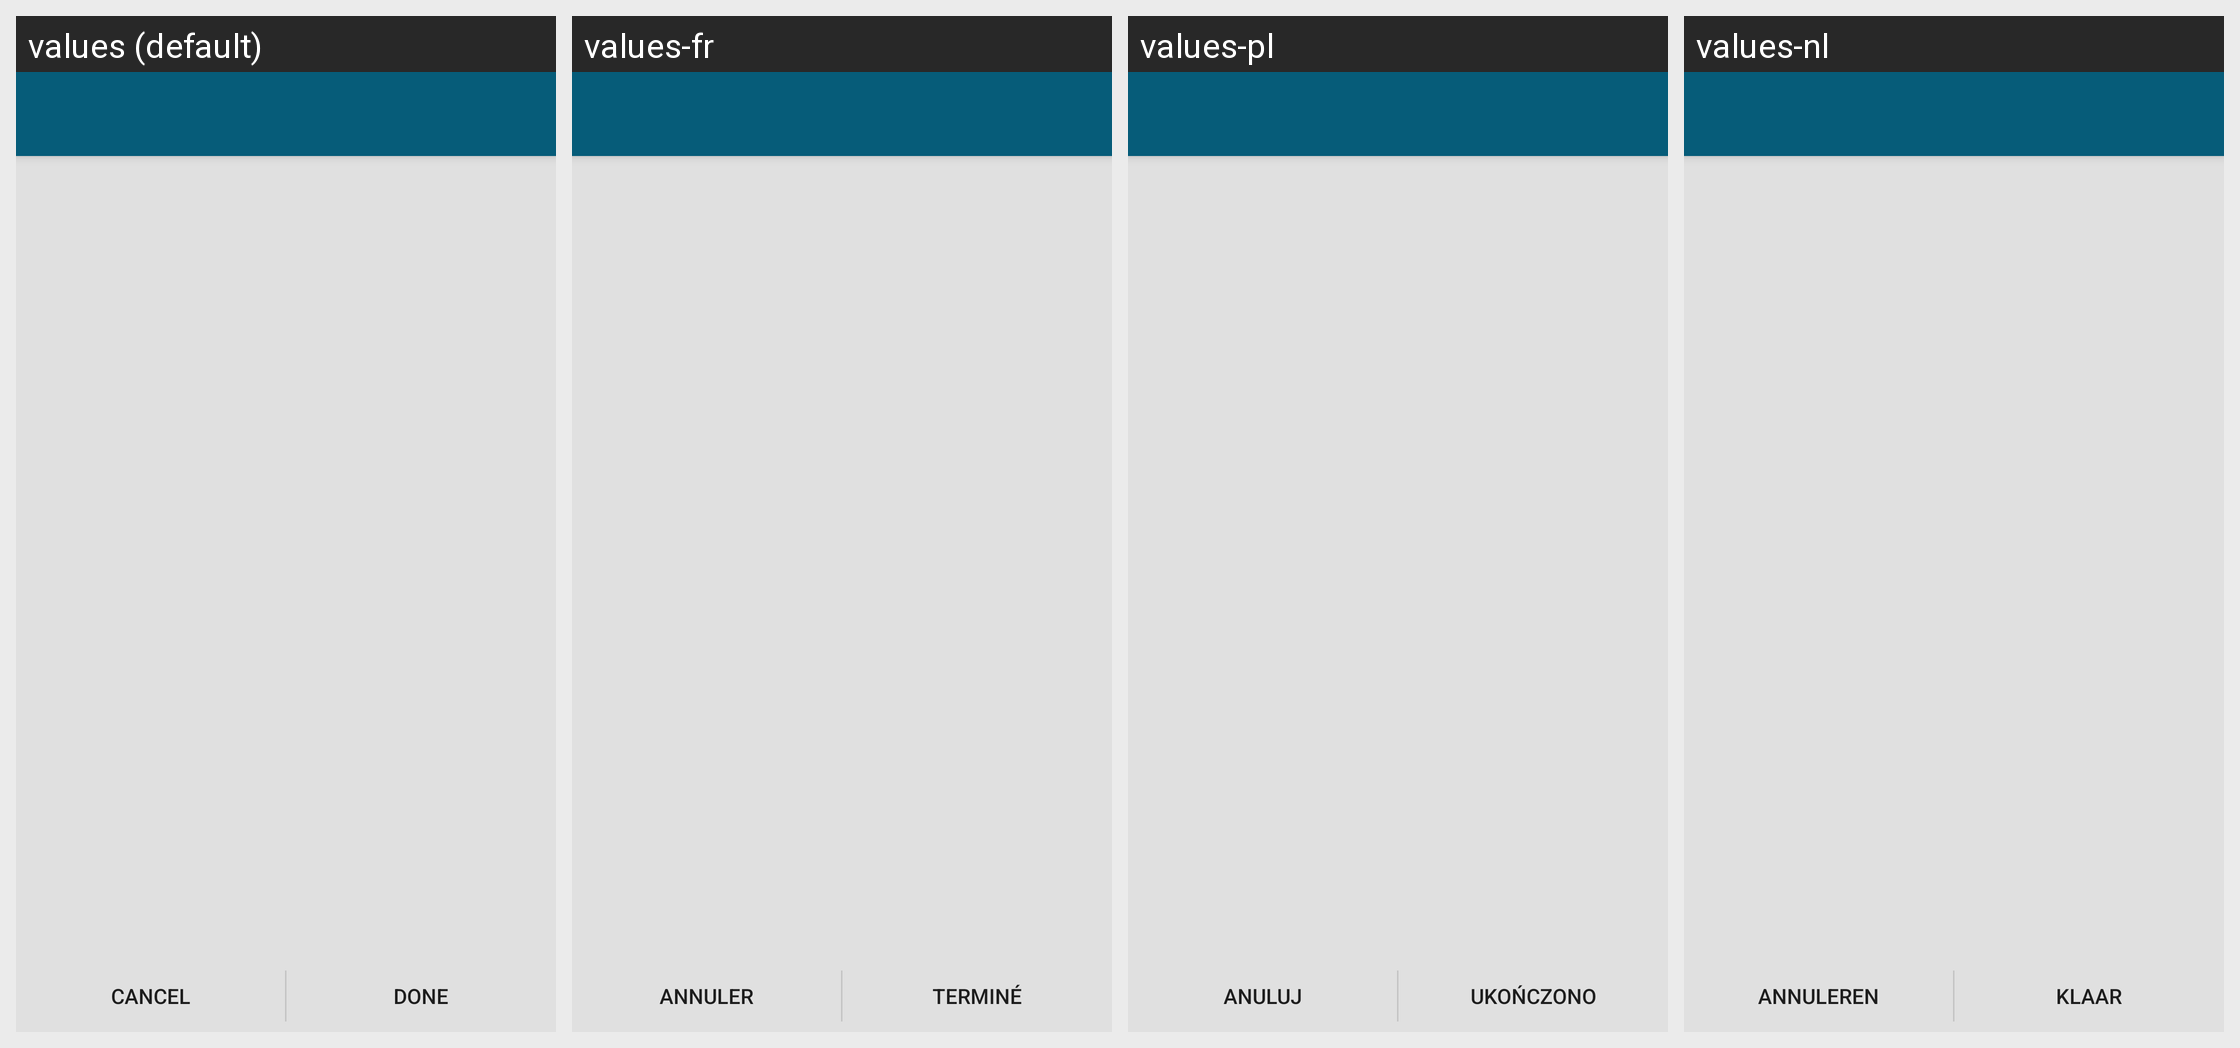

Translations of the strings shown on this Android screen, per locale in the grid:
Android screen res/layout/activity_trust_keys.xml rendered under 4 locales, left to right: values (default), values-fr, values-pl, values-nl. Device: Nexus 5 (rendered at 1080×1920; each locale shown at half size, 540×960, under a caption strip naming it); theme ConversationsTheme.
Other locales in the repository, not shown: values-ar, values-az, values-bg, values-ca, values-ceb, values-cs, values-de, values-el, values-es, values-eu, values-fil, values-gl, values-id, values-it, values-ja, values-kn, values-ko, values-pt, values-ro, values-ru, values-sk, values-sr, values-sv, values-tl, values-tr, values-uk, values-zh, values-zh-rCN.
Strings drawn on this screen, with the default value and each locale's value (text and hints the layout hard-codes, and strings that could not be matched under every locale, appear in the picture but are not listed):

cancel
  values: Cancel
  values-fr: Annuler
  values-pl: Anuluj
  values-nl: Annuleren

done
  values: Done
  values-fr: Terminé
  values-pl: Ukończono
  values-nl: Klaar
